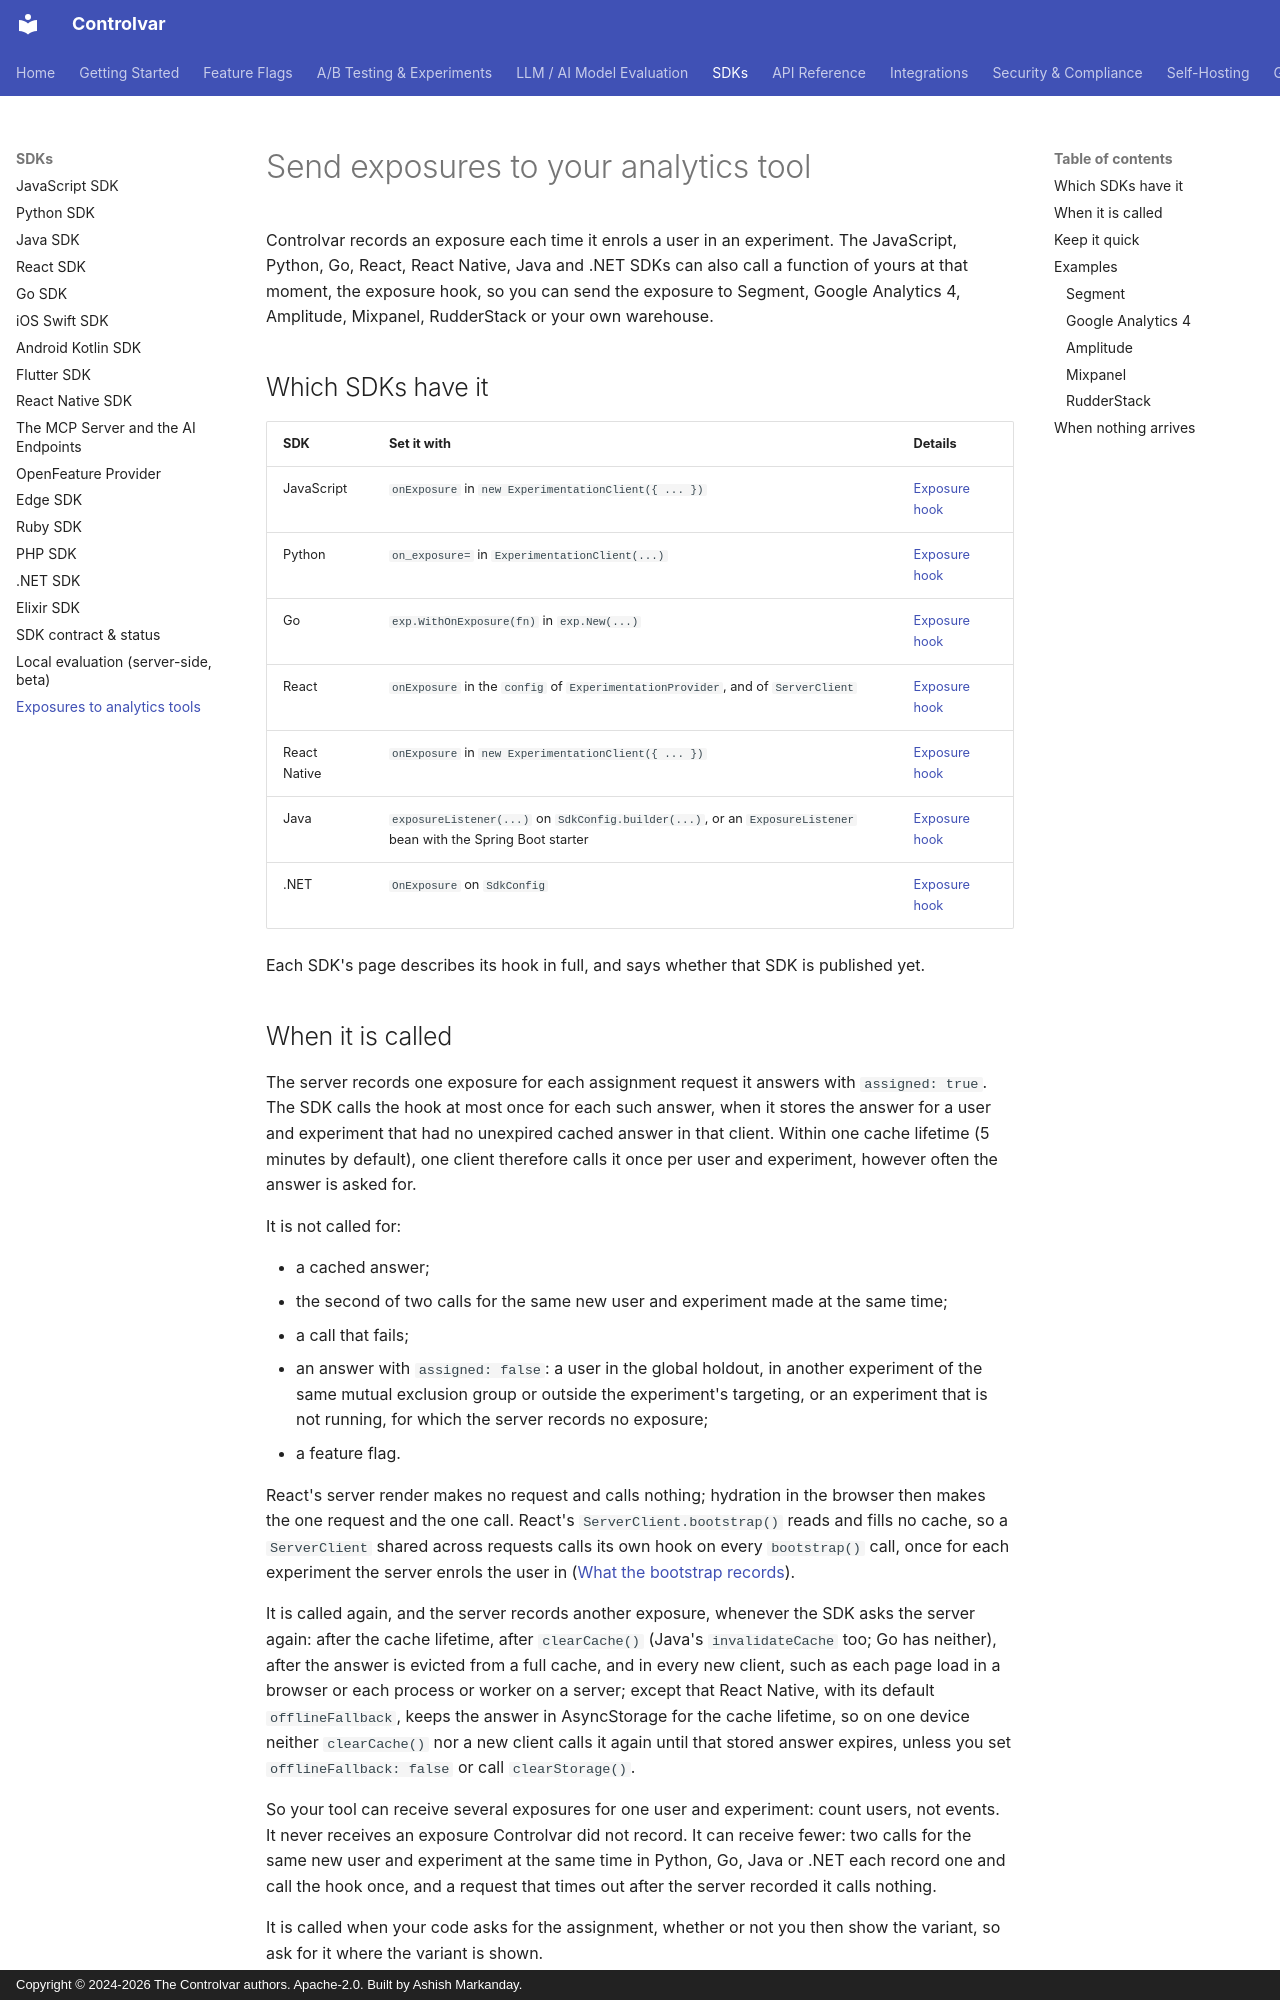

repository: Controlvar/controlvar · page: sdk/exposure-hook/index.html · generator: mkdocs · copyright: Copyright © 2024-2026 The Controlvar authors. Apache-2.0. Built by Ashish Markanday.

# Send exposures to your analytics tool

Controlvar records an exposure each time it enrols a user in an experiment. The JavaScript,
Python, Go, React, React Native, Java and .NET SDKs can also call a function of yours at that
moment, the exposure hook, so you can send the exposure to Segment, Google Analytics 4, Amplitude,
Mixpanel, RudderStack or your own warehouse.

## Which SDKs have it

| SDK | Set it with | Details |
|---|---|---|
| JavaScript | `onExposure` in `new ExperimentationClient({ ... })` | [Exposure hook](javascript.md#exposure-hook) |
| Python | `on_exposure=` in `ExperimentationClient(...)` | [Exposure hook](python.md#exposure-hook) |
| Go | `exp.WithOnExposure(fn)` in `exp.New(...)` | [Exposure hook](go.md#exposure-hook) |
| React | `onExposure` in the `config` of `ExperimentationProvider`, and of `ServerClient` | [Exposure hook](react.md#exposure-hook) |
| React Native | `onExposure` in `new ExperimentationClient({ ... })` | [Exposure hook](react-native.md#exposure-hook) |
| Java | `exposureListener(...)` on `SdkConfig.builder(...)`, or an `ExposureListener` bean with the Spring Boot starter | [Exposure hook](java.md#exposure-hook) |
| .NET | `OnExposure` on `SdkConfig` | [Exposure hook](dotnet.md#exposure-hook) |

Each SDK's page describes its hook in full, and says whether that SDK is published yet.
